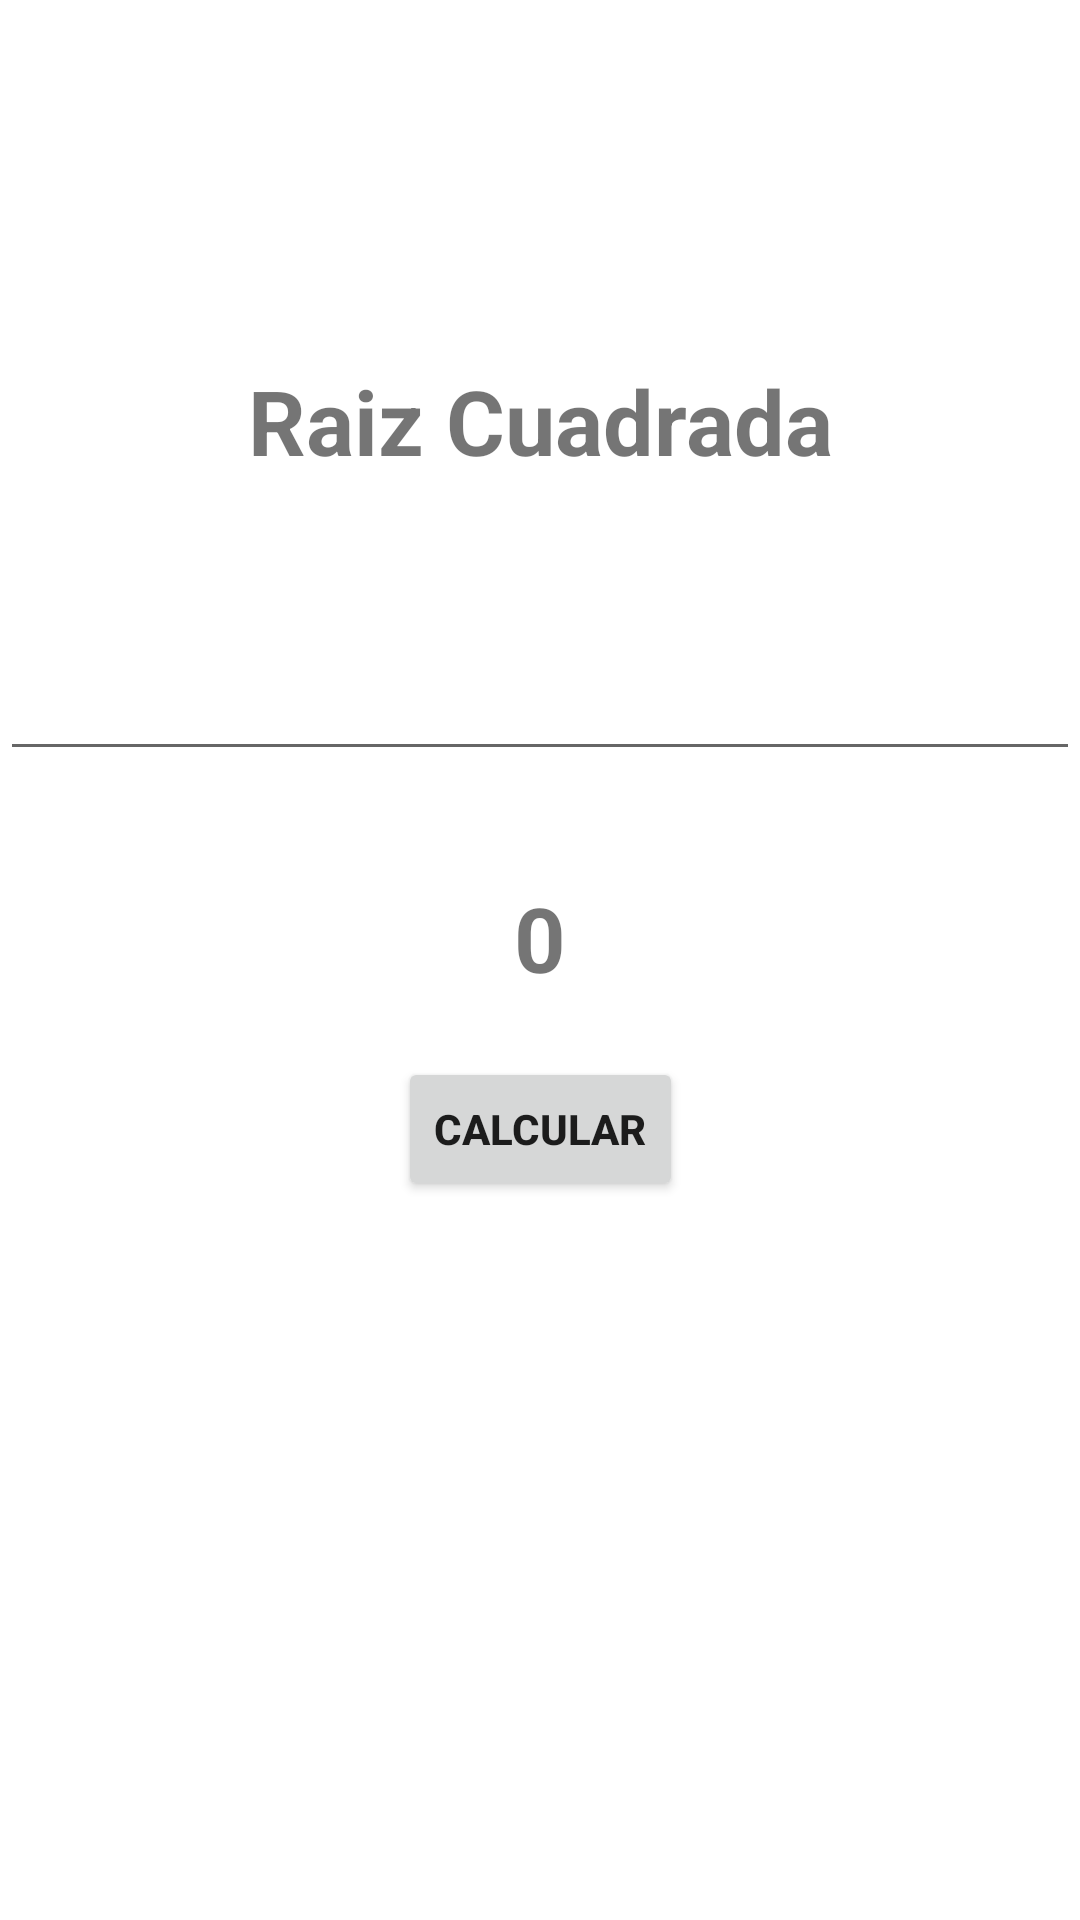

The Android layout XML behind this screen, and the referenced resources:
<!-- AndroidManifest.xml: application theme Theme.NavJanPrado -->
<!-- res/layout/fragment_raiz.xml -->
<?xml version="1.0" encoding="utf-8"?>
<androidx.constraintlayout.widget.ConstraintLayout xmlns:android="http://schemas.android.com/apk/res/android"
    xmlns:app="http://schemas.android.com/apk/res-auto"
    xmlns:tools="http://schemas.android.com/tools"
    android:layout_width="match_parent"
    android:layout_height="match_parent"
    tools:context=".RaizFragment">

    <TextView
        android:id="@+id/tvTitulo"
        android:layout_width="wrap_content"
        android:layout_height="wrap_content"
        android:text="Raiz Cuadrada"
        android:textSize="30sp"
        android:textStyle="bold"
        app:layout_constraintBottom_toBottomOf="parent"
        app:layout_constraintEnd_toEndOf="parent"
        app:layout_constraintStart_toStartOf="parent"
        app:layout_constraintTop_toTopOf="parent"
        app:layout_constraintVertical_bias="0.2" />

    <EditText
        android:id="@+id/etNum"
        android:layout_width="match_parent"
        android:layout_height="wrap_content"
        app:layout_constraintBottom_toBottomOf="parent"
        app:layout_constraintEnd_toEndOf="parent"
        app:layout_constraintStart_toStartOf="parent"
        app:layout_constraintTop_toTopOf="@id/tvTitulo"
        app:layout_constraintVertical_bias="0.2" />

    <TextView
        android:id="@+id/tvRespuesta"
        android:layout_width="wrap_content"
        android:layout_height="wrap_content"
        android:text="0"
        android:textSize="30sp"
        android:textStyle="bold"
        app:layout_constraintBottom_toBottomOf="parent"
        app:layout_constraintEnd_toEndOf="parent"
        app:layout_constraintStart_toStartOf="parent"
        app:layout_constraintTop_toTopOf="@id/etNum"
        app:layout_constraintVertical_bias="0.2" />

    <Button
        android:id="@+id/btnCalcular"
        android:layout_width="wrap_content"
        android:layout_height="wrap_content"
        android:text="Calcular"
        android:textStyle="bold"
        app:layout_constraintBottom_toBottomOf="parent"
        app:layout_constraintEnd_toEndOf="parent"
        app:layout_constraintStart_toStartOf="parent"
        app:layout_constraintTop_toTopOf="@id/tvRespuesta"
        app:layout_constraintVertical_bias="0.2" />


</androidx.constraintlayout.widget.ConstraintLayout>
<!-- resources referenced by this layout -->
<resources>
  <style name="Theme.NavJanPrado" parent="Theme.MaterialComponents.DayNight.DarkActionBar">
          
          <item name="colorPrimary">@color/purple_500</item>
          <item name="colorPrimaryVariant">@color/purple_700</item>
          <item name="colorOnPrimary">@color/white</item>
          
          <item name="colorSecondary">@color/teal_200</item>
          <item name="colorSecondaryVariant">@color/teal_700</item>
          <item name="colorOnSecondary">@color/black</item>
          
          <item name="android:statusBarColor" tools:targetApi="l">?attr/colorPrimaryVariant</item>
          
      </style>
  <!-- not gathered from this repository: default colours our renderer supplied (Android Studio template values) -->
  <color name="purple_500">#FF6200EE</color>
  <color name="purple_700">#FF3700B3</color>
  <color name="teal_200">#FF03DAC5</color>
  <color name="teal_700">#FF018786</color>
  <color name="black">#FF000000</color>
  <color name="white">#FFFFFFFF</color>
</resources>
